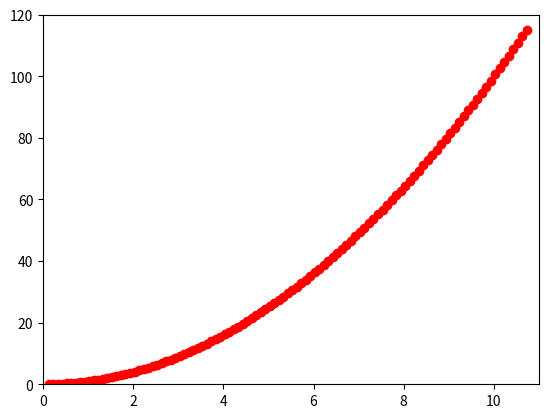

The matplotlib source for this figure:
# -*- coding: utf-8 -*-
"""
Created on Thu Aug 30 15:33:16 2018

[redacted]
"""
import numpy as np
import matplotlib.pyplot as ml

def lr(speed, samples, y, iterations): #rls -> Linear regression
    num_x =  samples.shape 
    num_xi = num_x[1] # Number of characteristics "Numero de colmnas de data"
    num_sam = num_x[0] # Number of samples "Numero de filas de data"
    weight = ((np.random.rand(1,num_xi)/10) + 0.00001) # Genera pesos 
    #aleatorios de 0.00001 a 0.1  -> vector de pesos  
    for i in range(iterations):
        delta = ((1/num_sam)*((np.sum((samples*weight),axis = 1))-y))
        delta = np.reshape(delta, [np.size(delta),1])
        delta = np.sum((delta*samples),axis = 0)
        delta = speed*delta
        if np.sum(np.absolute(delta)) < 0.1:
           break 
        weight = weight+delta
    print(np.absolute(delta))
    print(weight)
    print(i)
    return(weight)

speed = 0.001
samples = np.array([[1,0.13],[1,0.23],[1,0.33],[1,0.43],[1,0.53],[1,0.63],
                     [1,0.73],[1,0.83],[1,0.93],[1,1.03],[1,1.13],[1,1.23],
                     [1,1.33],[1,1.43],[1,1.53],[1,1.63],[1,1.73],[1,1.83],
                     [1,1.93],[1,2.03],[1,2.13],[1,2.23],[1,2.33],[1,2.43],
                     [1,2.53],[1,2.63],[1,2.73],[1,2.83],[1,2.93],[1,3.03],
                     [1,3.13],[1,3.23],[1,3.33],[1,3.43],[1,3.53],[1,3.63],
                     [1,3.73],[1,3.83],[1,3.93],[1,4.03],[1,4.13],[1,4.23],
                     [1,4.33],[1,4.43],[1,4.53],[1,4.63],[1,4.73],[1,4.83],
                     [1,4.93],[1,5.03],[1,5.13],[1,5.23],[1,5.33],[1,5.43],
                     [1,5.53],[1,5.63],[1,5.73],[1,5.83],[1,5.93],[1,6.03],
                     [1,6.13],[1,6.23],[1,6.33],[1,6.43],[1,6.53],[1,6.63],
                     [1,6.73],[1,6.83],[1,6.93],[1,7.03],[1,7.13],[1,7.23],
                     [1,7.33],[1,7.43],[1,7.53],[1,7.63],[1,7.73],[1,7.83],
                     [1,7.93],[1,8.03],[1,8.13],[1,8.23],[1,8.33],[1,8.43],
                     [1,8.53],[1,8.63],[1,8.73],[1,8.83],[1,8.93],[1,9.03],
                     [1,9.13],[1,9.23],[1,9.33],[1,9.43],[1,9.53],[1,9.63],
                     [1,9.73],[1,9.83],[1,9.93],[1,10.03],[1,10.13],[1,10.23],
                     [1,10.33],[1,10.43],[1,10.53],[1,10.63],[1,10.73]])
y = np.array([1.690000e-02, 5.290000e-02, 1.089000e-01, 1.849000e-01,
       2.809000e-01, 3.969000e-01, 5.329000e-01, 6.889000e-01,
       8.649000e-01, 1.060900e+00, 1.276900e+00, 1.512900e+00,
       1.768900e+00, 2.044900e+00, 2.340900e+00, 2.656900e+00,
       2.992900e+00, 3.348900e+00, 3.724900e+00, 4.120900e+00,
       4.536900e+00, 4.972900e+00, 5.428900e+00, 5.904900e+00,
       6.400900e+00, 6.916900e+00, 7.452900e+00, 8.008900e+00,
       8.584900e+00, 9.180900e+00, 9.796900e+00, 1.043290e+01,
       1.108890e+01, 1.176490e+01, 1.246090e+01, 1.317690e+01,
       1.391290e+01, 1.466890e+01, 1.544490e+01, 1.624090e+01,
       1.705690e+01, 1.789290e+01, 1.874890e+01, 1.962490e+01,
       2.052090e+01, 2.143690e+01, 2.237290e+01, 2.332890e+01,
       2.430490e+01, 2.530090e+01, 2.631690e+01, 2.735290e+01,
       2.840890e+01, 2.948490e+01, 3.058090e+01, 3.169690e+01,
       3.283290e+01, 3.398890e+01, 3.516490e+01, 3.636090e+01,
       3.757690e+01, 3.881290e+01, 4.006890e+01, 4.134490e+01,
       4.264090e+01, 4.395690e+01, 4.529290e+01, 4.664890e+01,
       4.802490e+01, 4.942090e+01, 5.083690e+01, 5.227290e+01,
       5.372890e+01, 5.520490e+01, 5.670090e+01, 5.821690e+01,
       5.975290e+01, 6.130890e+01, 6.288490e+01, 6.448090e+01,
       6.609690e+01, 6.773290e+01, 6.938890e+01, 7.106490e+01,
       7.276090e+01, 7.447690e+01, 7.621290e+01, 7.796890e+01,
       7.974490e+01, 8.154090e+01, 8.335690e+01, 8.519290e+01,
       8.704890e+01, 8.892490e+01, 9.082090e+01, 9.273690e+01,
       9.467290e+01, 9.662890e+01, 9.860490e+01, 1.006009e+02,
       1.026169e+02, 1.046529e+02, 1.067089e+02, 1.087849e+02,
       1.108809e+02, 1.129969e+02, 1.151329e+02])

iterations = 1000
weight = lr(speed, samples, y, iterations)
x = np.arange(0,11,0.01)
z = weight[0,0]+(weight[0,1]*x)
ml.plot(samples[:,1], y[:], 'ro',x,z, 'bs')
ml.axis([0, 11, 0,120])
ml.show()
    
    